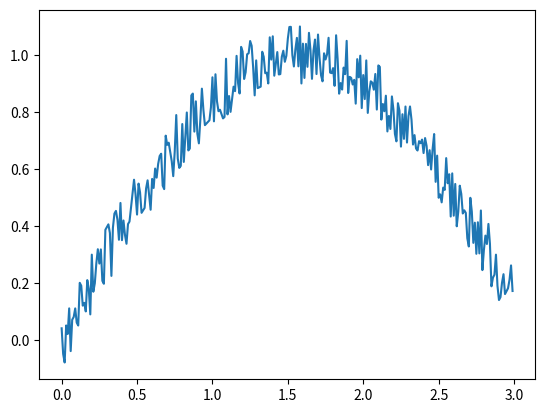

Reproduce this figure in Python.
import numpy as np
import random
import matplotlib.pyplot as plt

## Testing Comment

def main():
    x = np.arange(0,3,0.01)
    y = np.sin(x)

    y_dev = []
    for i in range(len(y)):
        y_dev.append(
            ((y[i] + (random.randint(0,10)-5)/50))
            )

    plt.plot(x,y_dev)
    plt.show()



if __name__ == "__main__":
    main()